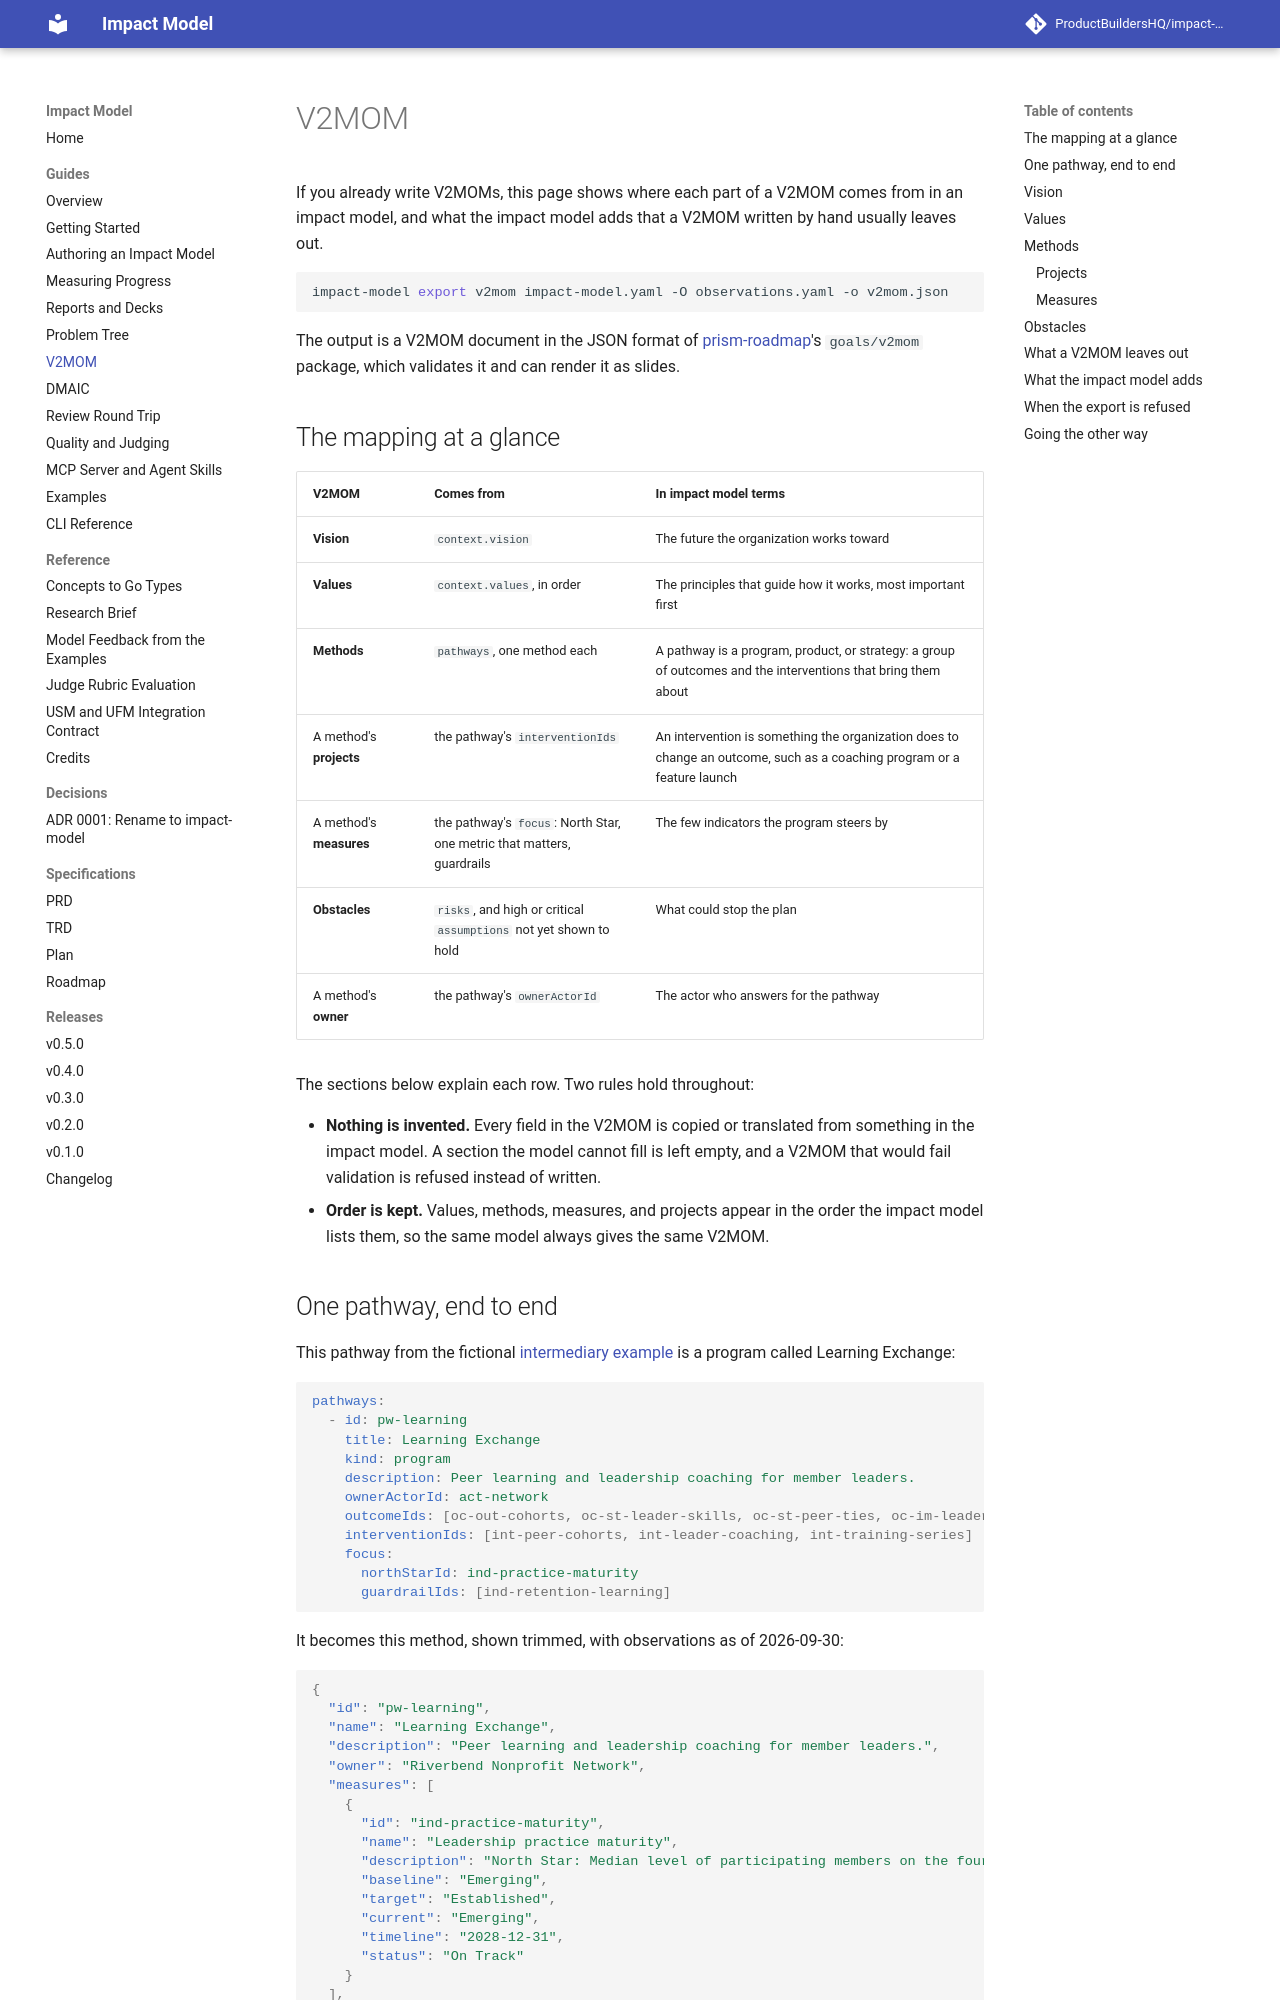

repository: ProductBuildersHQ/theoryofchange-spec · page: guides/v2mom/index.html · generator: mkdocs

# V2MOM

If you already write V2MOMs, this page shows where each part of a V2MOM comes
from in an impact model, and what the impact model adds that a V2MOM written by
hand usually leaves out.

```bash
impact-model export v2mom impact-model.yaml -O observations.yaml -o v2mom.json
```

The output is a V2MOM document in the JSON format of
[prism-roadmap](https://github.com/grokify/prism-roadmap)'s `goals/v2mom`
package, which validates it and can render it as slides.

## The mapping at a glance

| V2MOM | Comes from | In impact model terms |
|-------|-----------|-----------------------|
| **Vision** | `context.vision` | The future the organization works toward |
| **Values** | `context.values`, in order | The principles that guide how it works, most important first |
| **Methods** | `pathways`, one method each | A pathway is a program, product, or strategy: a group of outcomes and the interventions that bring them about |
| A method's **projects** | the pathway's `interventionIds` | An intervention is something the organization does to change an outcome, such as a coaching program or a feature launch |
| A method's **measures** | the pathway's `focus`: North Star, one metric that matters, guardrails | The few indicators the program steers by |
| **Obstacles** | `risks`, and high or critical `assumptions` not yet shown to hold | What could stop the plan |
| A method's **owner** | the pathway's `ownerActorId` | The actor who answers for the pathway |

The sections below explain each row. Two rules hold throughout:

- **Nothing is invented.** Every field in the V2MOM is copied or translated from
  something in the impact model. A section the model cannot fill is left empty,
  and a V2MOM that would fail validation is refused instead of written.
- **Order is kept.** Values, methods, measures, and projects appear in the order
  the impact model lists them, so the same model always gives the same V2MOM.
